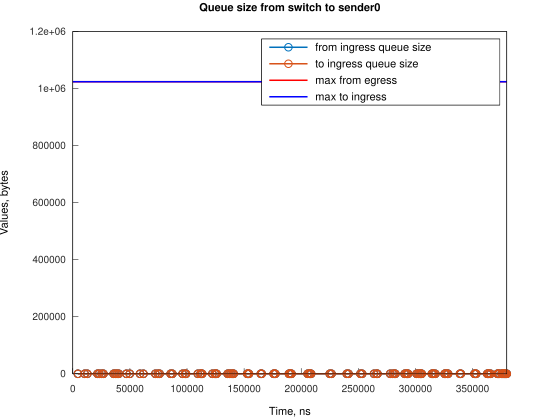

Values plotted in this chart, from the file beside it:
Time, from_ingress_queue_size, to_ingress_queue_size
4473, 1, nan
4474, 0, 0
10433, 1, 0
10433, 0, 0
12667, 1, 0
12667, 0, 0
21609, 1, 0
21609, 0, 0
23098, 1, 0
23098, 0, 0
25338, 1, 0
25338, 0, 0
26828, 1, 0
26828, 0, 0
35764, 1, 0
35764, 0, 0
37255, 1, 0
37255, 0, 0
38749, 1, 0
38749, 0, 0
40239, 1, 0
40239, 0, 0
46940, 1, 0
46940, 0, 0
49920, 1, 0
49920, 0, 0
58861, 1, 0
58861, 0, 0
61841, 1, 0
61841, 0, 0
72277, 1, 0
72277, 0, 0
74512, 1, 0
74512, 0, 0
76001, 1, 0
76001, 0, 0
85684, 1, 0
85684, 0, 0
87177, 1, 0
87177, 0, 0
96114, 1, 0
96114, 0, 0
98349, 1, 0
98349, 0, 0
99099, 1, 0
99099, 0, 0
109525, 1, 0
109525, 0, 0
111765, 1, 0
111765, 0, 0
112505, 1, 0
112505, 0, 0
113254, 1, 0
113254, 0, 0
122192, 1, 0
122192, 0, 0
124430, 1, 0
124430, 0, 0
125171, 1, 0
125171, 0, 0
... 142 more rows
